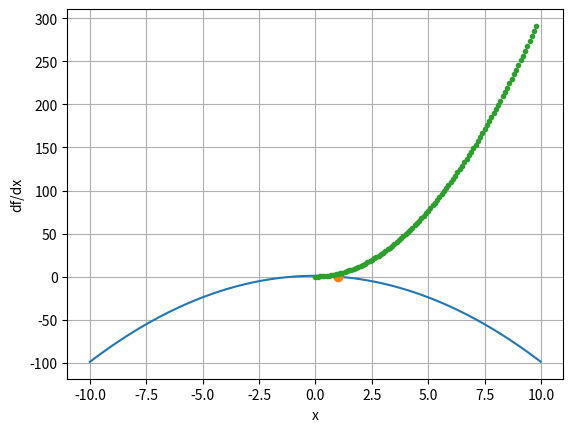

Here is the Python script that generated this plot:
import numpy as np
import matplotlib.pyplot as plt # For later use

a=[1,0,-2]
result = np.roots(a)
print(result)

# Function that calculates the new estimate for x of intersection point
def update(x):
    return  x - ((np.cos(x)-x)/(-np.sin(x)-1))# Note that the derivative of cos(x) - x is -sin(x) - 1

x=0.5 # First guess of x-coordinate of intersection point
dx=x # dx is the change in x at each iteration. dx = x is the starting condition.

# Stop the while loop when dx is sufficiently small (i.e. accuracy of solution is sufficiently high)
while dx > 0.000000001 :
    xnew = update(x)# next estimate for x
    dx   = np.absolute(x-xnew)# the change in x
    x    = xnew # update x to the new estimate for x
    
print(x)# the solution of the x of the intersection point
print(np.cos(x)-x)# this should be zero if the solution is correct

import scipy.optimize as op

#Our function to solve f(x) = 0
def func(x):
  return -x**2+1

initial_guess=0.5

# solve the function
solution = op.fsolve(func,initial_guess)
print(solution)

#now plot the curves to be sure
x=np.arange(-10,10,0.01)
y=func(x)

plt.plot(x,y)
plt.plot(solution,func(solution),'o')# Overplot the solution found
plt.grid()
plt.xlabel('x')
plt.ylabel('f(x)')
plt.show()

# Define the function - note that there are now 2 variables, given in 1 array argument
def two_equations(variables):
    #print(variables)# If you print variables, you will see which values the algorithm tries for x and y
    x,y = variables[0],variables[1]
    output = [x+y-y*np.cos(y),x*x+y*y-3]# The function returns an array: 1 element per equation
    return output

initial_guess=[1,2]

solution = op.fsolve(two_equations,initial_guess)
print("Solution:", solution)
print("Checking the solution:", two_equations(solution))


#define the function to be minimised

def func1(x):
     return x**2+x

#now minimise with a starting guess of 1
initial_guess = 1
x=op.fmin(func1, initial_guess)

print(x)

import scipy.integrate as spi

results=spi.quad(np.sin,0.,0.5*np.pi)# Integrate sin(x) from 0 to 0.5 pi
print(results)

# Define the function to be integrated
def my_func(x,n,c):
   # print(x,n,c)
   return -n*x*x+c

result=spi.quad(my_func,0,1,args=(2,3))# Integrate the pre-defined function from 0 to 1 pi
print(result)

# Function for the forward finite difference method which returns the derivative of an array 
# Input paramaters: fx, the array of function vallues; h, the step size
def forward_finite(fx,h):
    Delta_fx = fx[1:]-fx[0:-1]
    return Delta_fx/h# Note that the returned array is 1 element shorter than the original array

h = 0.1 # Define the step size
x = np.arange(0,10,h) # create an array of x-values between x = 0 and x = 10

# Calculate the function values (f(x) = x^3)
y = x**3

# Calculate the numerical derivative
dy = forward_finite(y,h)

# Plot the result (excluding the final element in x)
plt.plot(x[:-1],dy,'.')
plt.xlabel('x')
plt.ylabel('df/dx')
plt.show()

